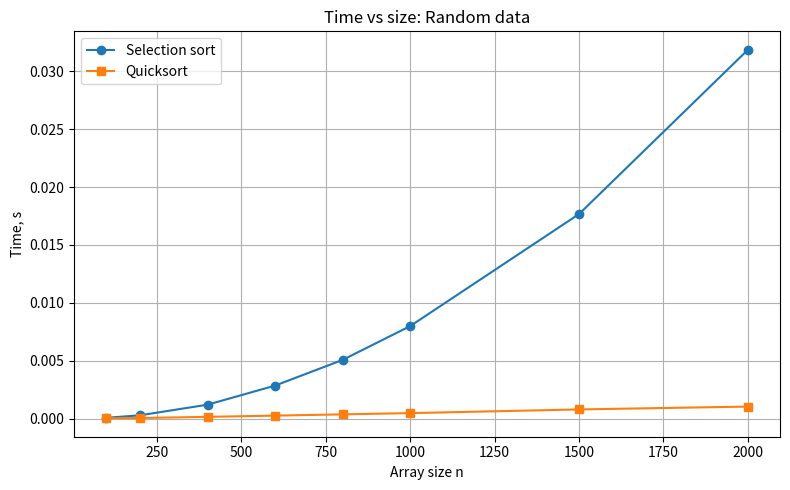
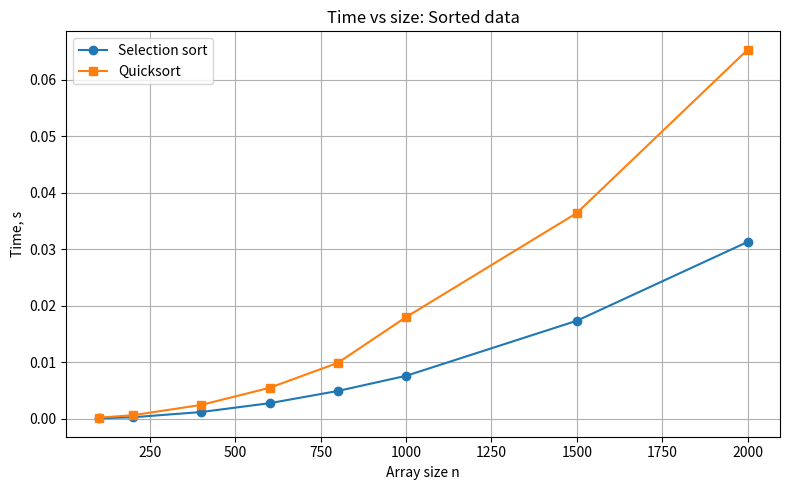
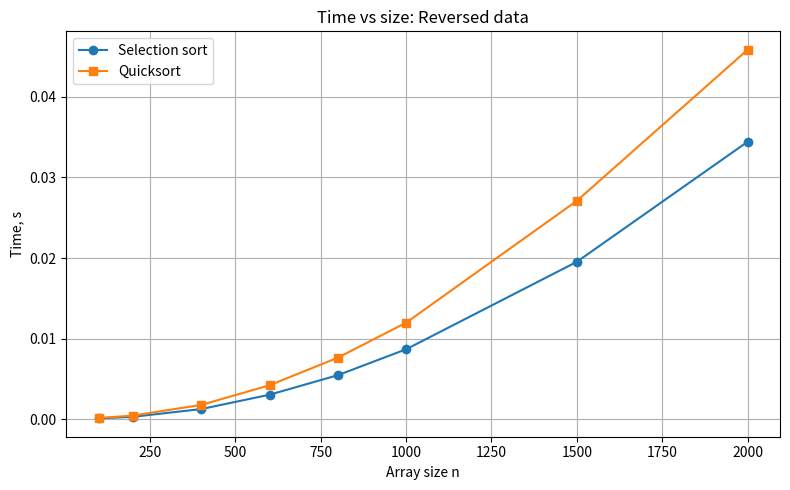

These charts were generated, in order, by the following Python code:
import sys
import time
import random
import matplotlib.pyplot as plt

sys.setrecursionlimit(100000)


def selection_sort(arr):
    a = arr.copy()
    n = len(a)
    for i in range(n):
        min_idx = i
        for j in range(i + 1, n):
            if a[j] < a[min_idx]:
                min_idx = j
        a[i], a[min_idx] = a[min_idx], a[i]
    return a


def quicksort(arr):
    a = arr.copy()
    _quicksort(a, 0, len(a) - 1)
    return a


def _quicksort(a, low, high):
    while low < high:
        p = _partition(a, low, high)
        if p - low < high - p:
            _quicksort(a, low, p - 1)
            low = p + 1
        else:
            _quicksort(a, p + 1, high)
            high = p - 1


def _partition(a, low, high):
    pivot = a[high]
    i = low - 1
    for j in range(low, high):
        if a[j] <= pivot:
            i += 1
            a[i], a[j] = a[j], a[i]
    a[i + 1], a[high] = a[high], a[i + 1]
    return i + 1


def generate_data(kind, n):
    if kind == "random":
        return [random.randint(0, 10**6) for _ in range(n)]
    if kind == "sorted":
        return list(range(n))
    if kind == "reversed":
        return list(range(n, 0, -1))
    raise ValueError(kind)


def measure(func, data):
    start = time.perf_counter()
    func(data)
    return time.perf_counter() - start


def run_experiment():
    sizes = [100, 200, 400, 600, 800, 1000, 1500, 2000]

    kinds = {
        "random":   "Random data",
        "sorted":   "Sorted data",
        "reversed": "Reversed data",
    }

    for kind, title in kinds.items():
        sel_times = []
        qs_times = []

        print(f"\n=== {title} ===")
        print(f"{'n':>6} | {'selection, s':>14} | {'quicksort, s':>14}")
        print("-" * 42)

        for n in sizes:
            data = generate_data(kind, n)

            t_sel = measure(selection_sort, data)
            t_qs = measure(quicksort, data)

            sel_times.append(t_sel)
            qs_times.append(t_qs)

            print(f"{n:>6} | {t_sel:>14.6f} | {t_qs:>14.6f}")

        plt.figure(figsize=(8, 5))
        plt.plot(sizes, sel_times, marker='o', label='Selection sort')
        plt.plot(sizes, qs_times, marker='s', label='Quicksort')
        plt.xlabel('Array size n')
        plt.ylabel('Time, s')
        plt.title(f'Time vs size: {title}')
        plt.legend()
        plt.grid(True)
        plt.tight_layout()

        filename = f'graph_{kind}.png'
        plt.savefig(filename, dpi=150)
        plt.close()
        print(f"  -> saved {filename}")


if __name__ == "__main__":
    run_experiment()
